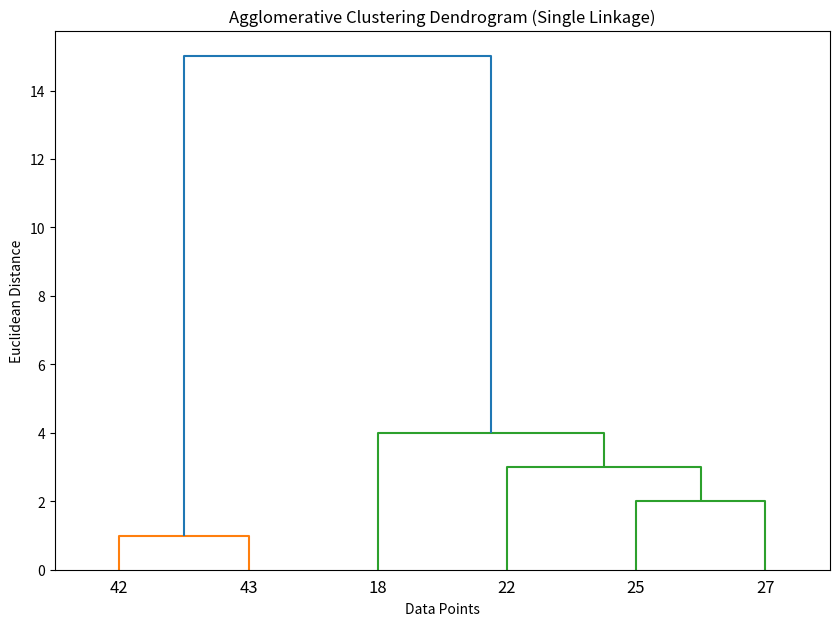

Source code (Python):
import numpy as np
import pandas as pd
import scipy.cluster.hierarchy as sch
import matplotlib.pyplot as plt

# Step 1: Define the data points and compute the initial distance matrix
data_points = np.array([18, 22, 25, 27, 42, 43]).reshape(-1, 1)
n = len(data_points)

# Initialize the distance matrix
distance_matrix = np.zeros((n, n))

# Fill the distance matrix with Euclidean distances
for i in range(n):
    for j in range(n):
        distance_matrix[i, j] = abs(data_points[i] - data_points[j])

# Convert the distance matrix to a DataFrame for better visualization
dist_df = pd.DataFrame(distance_matrix, index=data_points.flatten(), columns=data_points.flatten())
print("Initial Distance Matrix:")
print(dist_df)

# Step 2: Perform Agglomerative Clustering with single linkage and show step-by-step process
clusters = [[point[0]] for point in data_points]  # Initialize clusters with each data point
print("\nInitial Clusters:", clusters)

# Helper function to calculate single linkage distance between clusters
def single_linkage_distance(cluster1, cluster2, distance_matrix):
    min_dist = np.inf
    for point1 in cluster1:
        for point2 in cluster2:
            dist = distance_matrix[data_points.flatten() == point1, data_points.flatten() == point2][0]
            if dist < min_dist:
                min_dist = dist
    return min_dist

# Iteratively merge clusters
while len(clusters) > 1:
    # Find the two closest clusters
    min_distance = np.inf
    cluster_to_merge = (None, None)

    # Display the current distance matrix
    print("\nCurrent Distance Matrix:")
    dist_matrix = np.zeros((len(clusters), len(clusters)))
    
    for i in range(len(clusters)):
        for j in range(i + 1, len(clusters)):
            dist = single_linkage_distance(clusters[i], clusters[j], distance_matrix)
            dist_matrix[i, j] = dist
            dist_matrix[j, i] = dist
            if dist < min_distance:
                min_distance = dist
                cluster_to_merge = (i, j)

    dist_df = pd.DataFrame(dist_matrix)
    print(dist_df)
    
    # Merge the two closest clusters
    cluster1, cluster2 = cluster_to_merge
    new_cluster = clusters[cluster1] + clusters[cluster2]
    clusters.append(new_cluster)

    # Remove old clusters
    clusters.pop(max(cluster1, cluster2))
    clusters.pop(min(cluster1, cluster2))

    print(f"\nMerged clusters {cluster1} and {cluster2} with distance {min_distance}")
    print("Updated Clusters:", clusters)

# Step 3: Calculate the linkage matrix and plot the dendrogram
linked = sch.linkage(data_points, method='single')

plt.figure(figsize=(10, 7))
dendrogram = sch.dendrogram(linked, labels=[18, 22, 25, 27, 42, 43])

plt.title("Agglomerative Clustering Dendrogram (Single Linkage)")
plt.xlabel("Data Points")
plt.ylabel("Euclidean Distance")
plt.show()
